pico-8 play session: mixed d-pad (fixed 12-tick cycle)

[t = 1 s] mixed d-pad (1.2s cycle ×~1): → ← ↑ ↓ + 🅾/❎ taps, ~1s
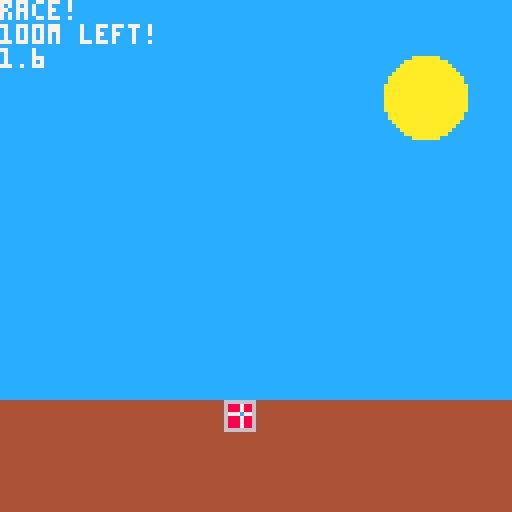
[t = 4 s] mixed d-pad (1.2s cycle ×~3): → ← ↑ ↓ + 🅾/❎ taps, ~4s
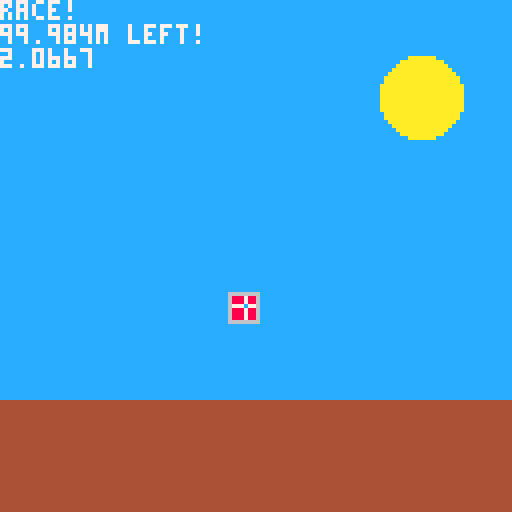

pico-8 cartridge
version 16
__lua__
--a bad game
--by marcus zaeyen

function _init()
	cam.following=player
end

function _update60()
	cam:update()
	player:update()
	
	textchanger:update()
	
	if not gameover and player.x>=raceend then
		gameover=true
		racetime=time()
	end
	

end


text=""
function _draw()
	local clrcol=12
	if player.x>9*(raceend/10) then
		clrcol=2
	elseif player.x>raceend/2 then
		clrcol=13
	end
	
	local suncol=10
	if player.x>3*raceend/4 then
		suncol=9
	end
	cls(clrcol)
	camera(cam.x,cam.y)
	
	circfill(
		cam.x+10+96*((raceend-player.x)/raceend),
		24,10,suncol)
	rectfill(
		cam.x,groundy,
		cam.x+128,128,
		4
	)
	player:draw()
	
	if not gameover then
		print("race!\n"..
			((raceend-player.x)/75).."m left!\n"..
			time(),
			cam.x,cam.y,7)
	else
		print("you finished!\n"..
		"final time: "..racetime,
		cam.x,cam.y,7)
	end
	
	print(text,cam.x,110,flr(rnd(16)))
end
-->8
--object definitions

cam={x=0,y=0,stress=0,
	following=nil, followspeed=.15,
	update=function(self)
		
		if self.following~=nil then
			
			self.x=flr((lerp(self.x,
				self.following.x-56,
				self.followspeed)))
			--self.y=flr((lerp(self.y,
			--	self.following.y-64,
			--	self.followspeed)))
		end
		
		if self.stress>0 then
			local r = rnd()
			self.x=cos(r)*self.stress
			self.y=sin(r)*self.stress
			
			self.stress=lerp(self.stress,0,.15)
			if self.stress<.05 then
				self.stress=0
			end
		end
	end
}

player = {
	x=0,y=0,
	dx=0,dy=0,
	ddx=0,ddy=0,
	grounded=false,
	speed=.05,
	jumpforce=5,
	
	update=function(self)
		--grounded check
		if self.y>=groundy then
			self.grounded=true
			--cam.stress=5
		else
			self.grounded=false
		end
		
		--input
		if not self.grounded then
			if btn(⬅️) then
				self.ddx-=self.speed
			elseif btn(➡️) then
				self.ddx+=self.speed
			end
		else
			self.dy=0
			self.ddy=0
			self.dx=lerp(self.dx,0,.25)
			if btnp(❎) or btnp(⬆️) then
				self.ddy-=self.jumpforce
			end
		end
	
		--gravity
		if not self.grounded then
			self.dy+=grav
		else
			self.dy=min(self.dy,0)
		end
		
		--accelerate
		self.dx+=self.ddx
		self.dy+=self.ddy
		
		--move
		self.x+=self.dx
		self.y+=self.dy
		
		self.ddx=0
		self.ddy=0
		
	end,
	
	draw=function(self)
		spr(1,self.x,self.y)
	end
}

textchanger={
	messages={
		"long way to go",
		"you don't have anything better\nto do?",
		"you could be playing a better\ngame",
		"marcus will forgive you\nif you turn this off",
		"my mother used to be proud of me",
		"narrative games don't have to\nbe good",
		"my parents paid $40k/year\nfor me to learn to make this",
		"why are you still here?",
		"guess you might as well finish",
		"congrats i guess"
	},
	update=function(self)
		for i=1,#self.messages do
			if player.x>i*(raceend/10) then
				text=self.messages[i]			
			end
		end
	end
}
-->8
--consts and helper functions

grav=0.5

groundy=100

raceend=7500

gameover=false
racetime=0

function lerp(a,b,t)
	return a +(b-a)*t
end
__gfx__
00000000666666666666666600000000000000000000000000000000000000000000000000000000000000000000000000000000000000000000000000000000
00000000688878867888888600000000000000000000000000000000000000000000000000000000000000000000000000000000000000000000000000000000
00700700688878867888888600000000000000000000000000000000000000000000000000000000000000000000000000000000000000000000000000000000
000770006777c7767888888600000000000000000000000000000000000000000000000000000000000000000000000000000000000000000000000000000000
00077000688878867888888600000000000000000000000000000000000000000000000000000000000000000000000000000000000000000000000000000000
00700700688878867888888600000000000000000000000000000000000000000000000000000000000000000000000000000000000000000000000000000000
00000000688878867888888600000000000000000000000000000000000000000000000000000000000000000000000000000000000000000000000000000000
00000000666666667777777600000000000000000000000000000000000000000000000000000000000000000000000000000000000000000000000000000000
00000000677777777777777600000000000000000000000000000000000000000000000000000000000000000000000000000000000000000000000000000000
00000000688888877888888600000000000000000000000000000000000000000000000000000000000000000000000000000000000000000000000000000000
00000000688888877888888600000000000000000000000000000000000000000000000000000000000000000000000000000000000000000000000000000000
00000000688888877888888600000000000000000000000000000000000000000000000000000000000000000000000000000000000000000000000000000000
00000000688888877888888600000000000000000000000000000000000000000000000000000000000000000000000000000000000000000000000000000000
00000000688888877888888600000000000000000000000000000000000000000000000000000000000000000000000000000000000000000000000000000000
00000000688888877888888600000000000000000000000000000000000000000000000000000000000000000000000000000000000000000000000000000000
00000000666666666666666600000000000000000000000000000000000000000000000000000000000000000000000000000000000000000000000000000000
